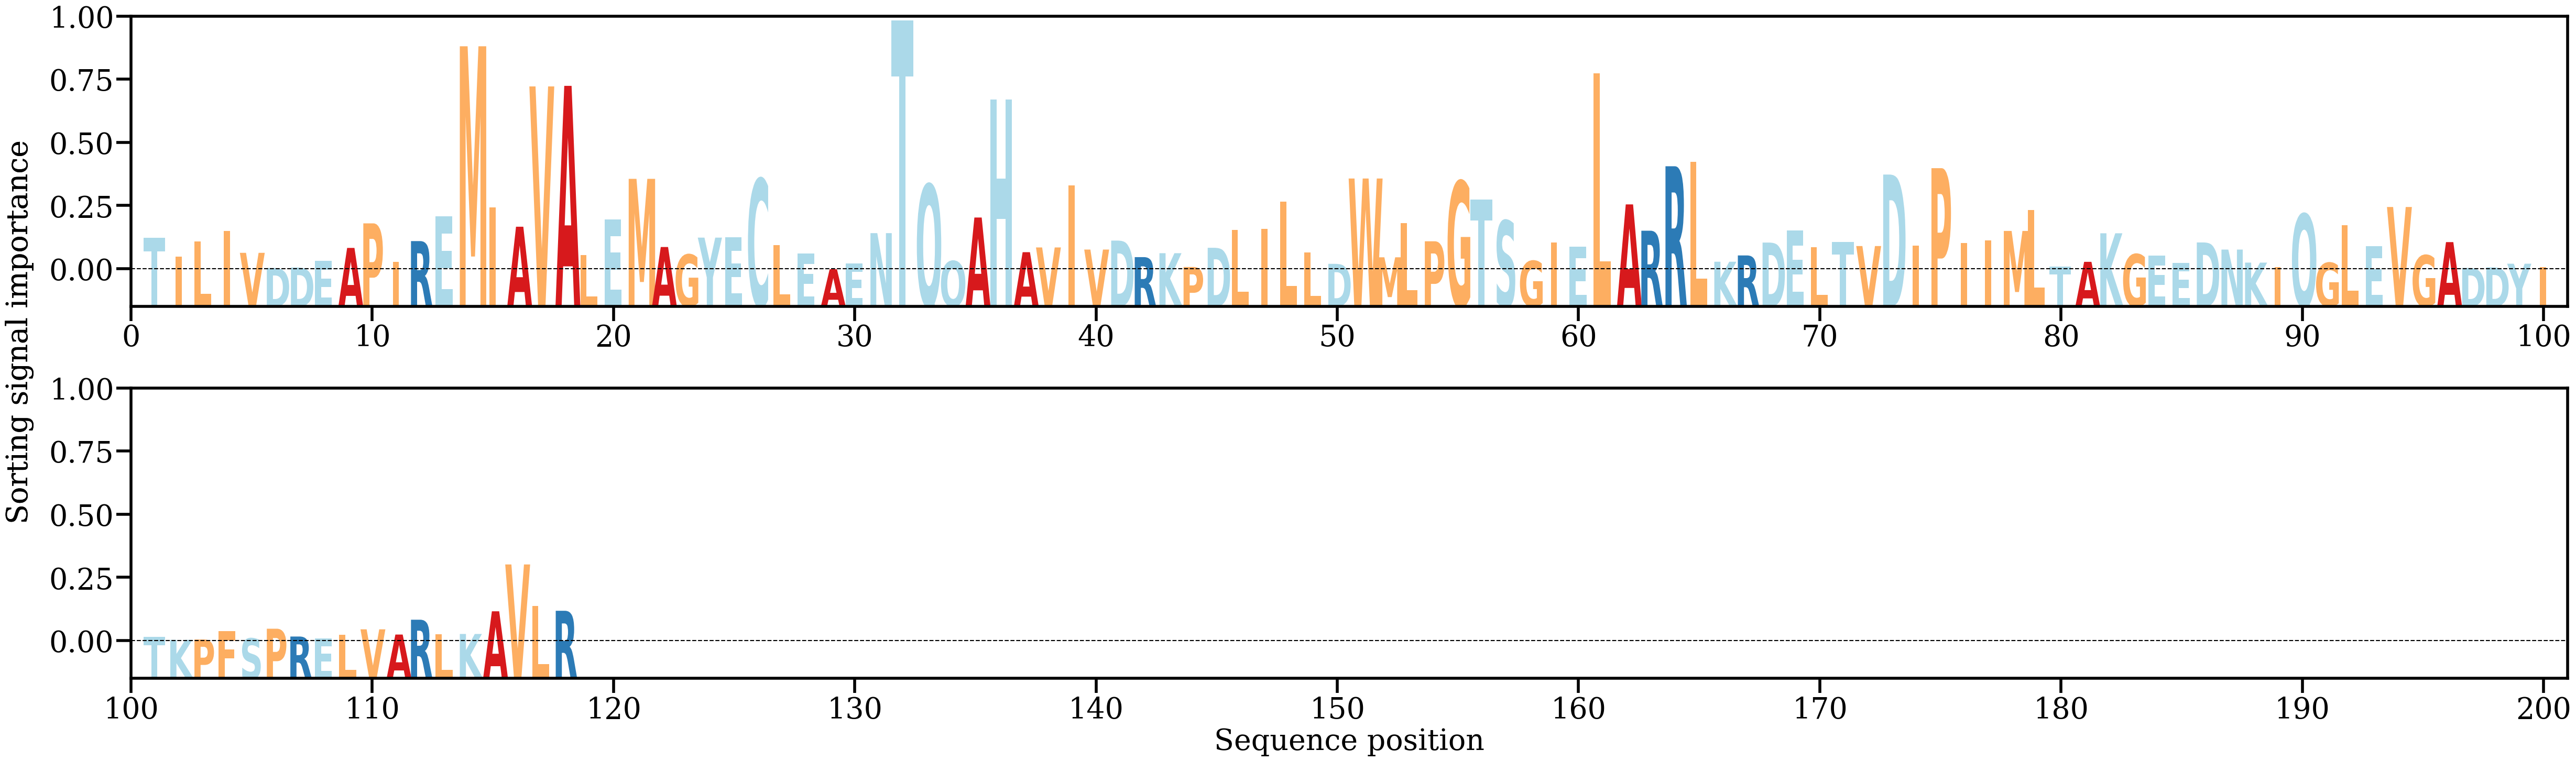

Data behind this chart, as committed beside it:
AA, Alpha
T, [0.00700522]
I, [0.00294971]
L, [0.00621691]
I, [0.00850126]
V, [0.0038073]
D, [0.00055752]
D, [0.00065575]
E, [0.00204135]
A, [0.00486243]
P, [0.01013381]
I, [0.0018833]
R, [0.00632773]
E, [0.0116681]
M, [0.04815181]
I, [0.01361651]
A, [0.00941273]
V, [0.03953211]
A, [0.03965576]
L, [0.00332631]
E, [0.0109658]
M, [0.01969031]
A, [0.00505676]
G, [0.00343273]
Y, [0.00707357]
E, [0.00715157]
C, [0.0196704]
L, [0.00550373]
E, [0.00367779]
A, [0.00028272]
E, [0.00153149]
N, [0.00803506]
T, [0.05366749]
Q, [0.01848054]
Q, [0.00203976]
A, [0.01138842]
H, [0.03672072]
A, [0.00394697]
V, [0.00496317]
I, [0.01827468]
V, [0.00450976]
D, [0.00643628]
R, [0.00288622]
K, [0.0037287]
P, [0.00076779]
D, [0.00488976]
L, [0.00874586]
I, [0.00899684]
L, [0.01476751]
L, [0.00390014]
D, [0.00144421]
W, [0.01976182]
M, [0.0028482]
L, [0.01023998]
P, [0.00628646]
G, [0.01917002]
T, [0.01521226]
S, [0.01072147]
G, [0.00207183]
I, [0.0060651]
E, [0.00515052]
... 58 more rows
